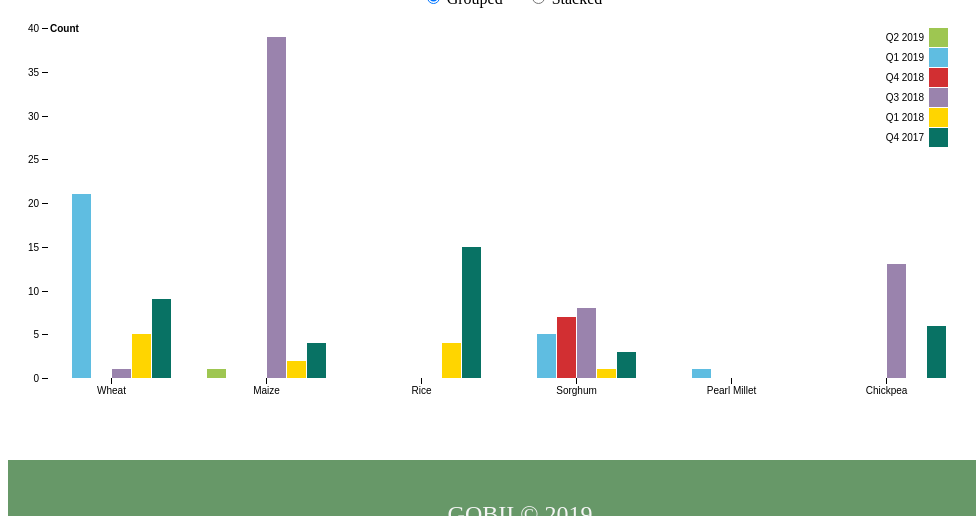
D3 v4 page, settled after 480 driven frames (8 s of simulated time); the page loaded 1 data file(s).


    
      var svg = d3.select("svg"),
        margin = {top: 20, right: 20, bottom: 130, left: 40},
        width = +svg.attr("width") - margin.left - margin.right,
        height = +svg.attr("height") - margin.top - margin.bottom,
        g = svg.append("g").attr("transform", "translate(" + margin.left + "," + margin.top + ")");
    
      var x0 = d3.scaleBand()
      .rangeRound([0, width])
      .paddingInner(0.2);
    
      var x1 = d3.scaleBand()
      .padding(0.05);
    
      console.log(x0);
      console.log(x1);

      var y = d3.scaleLinear()
      .rangeRound([height, 0]);
    
      var z = d3.scaleOrdinal()
      .range(["#9EC651", "#5FBDE1", "#D22F32", "#9a83ad", "#ffd500", "#087264"]);
    
      //d3.csv('data4.csv', (error, data) => {
    d3.csv('crop.csv', (error, data) => {
    
        if (error) throw error;
    
        // Nest stock values by symbol.
        var dataByYear = d3.nest()
          .key(d => { return d.symbol; })
          .key(d => { return d.date; })
           
            .rollup(v => {
              //return d3.sum(v, d => { return d.price; });
              return v.length;
            })
            .entries(data);
    
   console.log(dataByYear);
    
        dataByYear.forEach( y => {
    
          y.year = y.key;
          delete y.key;
    
          y.values.forEach(d => {
            d.symbol = d.key;
            d.sum_price = +d.value;
            delete d.key;
            delete d.value;
          });
    
          y.values.sort( (a, b) => {
            return b.sum_price - a.sum_price;
          });
    
        });
    //console.log(dataByYear);
    
      //symbolList = dataByYear[0].values.map(d => { return d.symbol; });
       // symbolList = ["2019Q2", "2019Q1", "2018Q4", "2018Q3", "2018Q2", "2018Q1", "2017Q4", "2017Q3", "2017Q2", "2017Q1"];
       symbolList = ["Q2 2019", "Q1 2019", "Q4 2018", "Q3 2018", "Q1 2018", "Q4 2017"];
    
        let yearList = dataByYear.map(d => { return d.year; });
    
        x0.domain(yearList);
        x1.domain(symbolList).rangeRound([0, x0.bandwidth()]);
        y.domain([0, d3.max(dataByYear, d => {return d3.max(d.values, el => { return el.sum_price; }); })]).nice();
        z.domain(symbolList);
    
        var year = g.append("g")
        .selectAll("g")
        .data(dataByYear)
        .enter().append("g")
        .attr("transform", d => { return "translate(" + x0(d.year) + ",0)"; })
    
        var rect = year.selectAll("rect")
        .data( d => { return d.values; })
        .enter().append("rect")
        .attr("y", height)
        .attr("width", x0.bandwidth())
        .attr("height", 0);
        /*.on("mouseover", function() { tooltip.style("display", null); })
        .on("mouseout", function() { tooltip.style("display", "none"); })
        .on("mousemove", function(d) {
          console.log(d.symbol);
          var xPosition = d3.mouse(this)[0] - 5;
          var yPosition = d3.mouse(this)[1] - 5;
          tooltip.attr("transform", "translate(" + xPosition + "," + yPosition + ")");
          tooltip.select("text").text(d.symbol-d.sum_price);
          });*/
        
    
        let drawGroupedBars = () => {
          rect.transition()
          .duration(500)
          .delay( (d, i) => { return i * 10; })
          .attr("x", d => { return x1(d.symbol); })
          .attr("y", d => { return y(d.sum_price); })
          .attr("width", x1.bandwidth())
          .attr("height", d => { return height - y(d.sum_price); })
          .attr("fill", d => { return z(d.symbol); });
    
        }
    
        let drawAxis = () => {
          g.append("g")
          .attr("class", "axis")
          .attr("transform", "translate(0," + height + ")")
          .call(d3.axisBottom(x0));
    
          g.append("g")
          .attr("class", "axis")
          .call(d3.axisLeft(y).ticks(null, "s"))
          .append("text")
          .attr("x", 2)
          .attr("y", y(y.ticks().pop()) + 0.5)
          .attr("dy", "0.32em")
          .attr("fill", "#000")
          .attr("font-weight", "bold")
          .attr("text-anchor", "start")
          .text("Count");
        }
    
        let drawLegend = (data) => {
          var legend = g.append("g")
          .attr("font-family", "sans-serif")
          .attr("font-size", 10)
          .attr("text-anchor", "end")
          .selectAll("g")
          .data(data)
          .enter().append("g")
          .attr("transform", (d, i) => { return "translate(0," + i * 20 + ")"; });
    
          legend.append("rect")
          .attr("x", width - 19)
          .attr("width", 19)
          .attr("height", 19)
          .attr("fill", z);
    
          legend.append("text")
          .attr("x", width - 24)
          .attr("y", 9.5)
          .attr("dy", "0.32em")
          .text( d => { return d; });
        }
    
        drawGroupedBars();
        drawAxis();
        drawLegend(symbolList);
    
        // Prep the tooltip bits, initial display is hidden
    var tooltip = svg.append("g")
      .attr("class", "tooltip")
      .style("display", "none");
        
    tooltip.append("rect")
      .attr("width", 30)
      .attr("height", 20)
      .attr("fill", "white")
      .style("opacity", 0.5);
    
    tooltip.append("text")
      .attr("x", 15)
      .attr("dy", "1.2em")
      .style("text-anchor", "middle")
      .attr("font-size", "12px")
      .attr("font-weight", "bold");
      d3.selectAll("input").on("change", change);

var timeout = setTimeout( () => {
  d3.select("input[value=\"grouped\"]").property("checked", true).each(change);
}, 2000);

function change() {
  clearTimeout(timeout);
  if (this.value === "grouped") transitionGrouped();
  else transitionStacked();
}

function transitionGrouped() {

  rect.transition()
  .duration(500)
  .delay( (d, i) => { return i * 10; })
  .attr("x", d => { return x1(d.symbol); })
  .attr("width", x1.bandwidth())
  .transition()
  .attr("y", d => { return y(d.sum_price); })
  .attr("height", d => { return height - y(d.sum_price); });
}

function transitionStacked() {

  rect.transition()
  .duration(500)
  .delay( (d, i) => { return i * 10; })
  .attr("y", d => { return y(d.sum_price); })
  .attr("height", d => { return height - y(d.sum_price); })
  .transition()
  .attr("x", d => { return x0(d.symbol); })
  .attr("width", x0.bandwidth());
}

   });
    
// ── data_loader.js

$(document).ready(function(){
    
     
    //checked and unchecked the radio button             
    //if clicked the historical data, set the date sent by vendor to N/A
    $('#otherC').hide();
    $('#otherI').hide();
/*
     $('input[type=radio]').click(function(){
        if (this.previous) {
            this.checked = false;
        }
        this.previous = this.checked;
    }); 
  */


$('input[type="radio"]').click(function(){
    var $radio = $(this);

    // if this was previously checked
    if ($radio.data('waschecked') == true)
    {
        $radio.prop('checked', false);
        $radio.data('waschecked', false);
    }
    else
        $radio.data('waschecked', true);

    // remove was checked from other radios
    $radio.siblings('input[type="radio"]').data('waschecked', false);
});

    $(function() {
        $('input[name="crop"]').on('click', function() {
            if ($(this).val() == 'otherCrop') {
                $('#otherC').show();
            }
            else {
                $('#otherC').hide();
            }
        });
    });
    $(function() {
        $('input[name="institution"]').on('click', function() {
            if ($(this).val() == 'otherInstitution') {
                $('#otherI').show();
            }
            else {
                $('#otherI').hide();
            }
        });
    });

    $("#datasetstatus2").on("click", function(){
        $('input[name=datevendor]').val('N/A');
    });

    $("#datasetstatus1").on("click", function(){
        $('input[name=datevendor]').val('');
    });

    /*
    $('#result').click(function(){
        if (! validateform()) {
            $("#error").html("Please choose the crop!");
            $('#myModal').modal("show");
            return false;
        }
        return true;
    })
*/


});

function validateform(){
    var goodForm = true; //default is form is fine
    //check radio crop

    var radio_crop = document.getElementsByName('crop');
    if(!(radio_crop[0].checked
        || radio_crop[1].checked 
        || radio_crop[2].checked
        || radio_crop[3].checked
        || radio_crop[4].checked 
        || radio_crop[5].checked
        || radio_crop[6].checked
        || radio_crop[7].checked
    )){
        //if not, add the .error class/style
        //radio_crop[0].previousElementSibling.classList.add("error");
        //goodForm = false;
        alert("Please choose the crop!");
        //$("#error").html("Please choose the crop!");
        //$('#myModal').modal("show");
        return false;
    } else {
        //remove the class if it is ok, need this if user submits again
        //radio_crop[0].previousElementSibling.classList.remove("error");
       //}
        if (radio_crop[7].checked) {
            var othercrop = document.myform.othercrop.value; 
            if (othercrop==null || othercrop==""){  
                alert("Please enter other crop name!");  
            return false; 
            }
        //alert user on error, and return form validation status
        //if(!goodForm) alert("Please check the options highlighted in red")
        //return goodForm;
        } 
    }
    //check the institution
    var radio_institution = document.getElementsByName('institution');
    if(!(radio_institution[0].checked
        || radio_institution[1].checked 
        || radio_institution[2].checked
        || radio_institution[3].checked    
    )){
        alert("Please choose the institution!");
        return false;
    }else {
        if (radio_institution[3].checked) {
            var otherinstitution = document.myform.otherinstitution.value; 
            if (otherinstitution==null || otherinstitution==""){  
                alert("Please enter other institution name!");  
                return false; 
            }
        }
    }
    //check the environment
    var radio_environment = document.getElementsByName('environment');
    if(!(radio_environment[0].checked
        || radio_environment[1].checked 
        || radio_environment[2].checked
        || radio_environment[3].checked    
    )){
        alert("Please choose the environment!");
        return false;
    }             

    //check the release version
    var version = document.myform.version.value; 
    if (version==null || version==""){  
        alert("Please enter the release version!");  
        return false; 
    } 
    //check the project name
    var projectN = document.myform.projectN.value; 
    if (projectN==null || projectN==""){  
        alert("Please enter the project name!");  
        return false;
    } 
    //check the experiment name
    var experimentN = document.myform.experimentN.value; 
    if (experimentN==null || experimentN==""){  
        alert("Please enter the experiment name!");  
        return false;
    } 
    //check the dataset name
    var datasetN = document.myform.datasetN.value; 
    if (datasetN==null || datasetN==""){  
        alert("Please enter the dataset name!");  
        return false;
    } 
    //check the dataset status
    var radio_datasetstatus = document.getElementsByName('datasetstatus');
    if(!(radio_datasetstatus[0].checked
        || radio_datasetstatus[1].checked    
    )){
        alert("Please choose the dataset status!");
        return false;
    } 
    //check the number samples
    var numS = document.myform.Nsamples.value;
    if (numS == null || numS == ""){  
        alert("Please enter the number of the samples!"); 
        return false; 
    } else if(isNaN(numS)){
        alert("Enter Numeric value only");
        return false;
        }
    //check the number markers                   
    var numM = document.myform.Nmarkers.value;
    if (numM == null || numM == ""){  
        alert("Please enter the number of the markers!");
        return false;  
    } else if(isNaN(numM)){
        alert("Enter Numeric value only");
        return false;
        } 
    //check the dataset matrix loaded  
    var radio_dml = document.getElementsByName('dml');
    if(!(radio_dml[0].checked
        || radio_dml[1].checked   
        )){
            alert("Please choose yes or no!");
            return false;
        }  
    //check the matrix size
    var matrixsize = document.myform.matrixsize.value;
    if (matrixsize == null || matrixsize == ""){  
        alert("Please enter the matrix size!");
        return false;  
    } else if(isNaN(matrixsize)){
        alert("Enter Numeric value only");
        return false;
        }    
     
        // check datevendor date
    var datevendor = document.myform.datevendor.value;
    m_datevendor = moment(datevendor);
    if (! m_datevendor.isValid()){
        alert("Please enter a valid date formate (mm/dd/yyyy)"); 
        return false;
    }
    
    /*datematrixl
    var datematrixl = document.myform.datematrixl.value;
    m_datematrixl = moment(datematrixl);
    if (! m_datematrixl.isValid()){
        alert("Please enter a valid date formate (mm/dd/yyyy)"); 
        return false;
    }*/

    //check the first name
    var fname = document.myform.fname.value; 
    if (fname==null || fname==""){  
        alert("Please enter your first name!");  
        return false;
    } 
     //check the last name
     var lname = document.myform.lname.value; 
    if (lname==null || lname==""){  
        alert("Please enter your last name!");  
        return false;
    }    

      // datesubmitted
    var datesubmitted = document.myform.datesubmitted.value;
    m_datesubmitted = moment(datesubmitted);
    if (! m_datesubmitted.isValid()){
        alert("Please enter a valid date formate (mm/dd/yyyy)"); 
        return false;
    }
            
}        
                

### data: crop.csv
symbol, date, price
Wheat, Q4 2017, 1
Wheat, Q4 2017, 1
Wheat, Q4 2017, 1
Wheat, Q4 2017, 1
Wheat, Q4 2017, 1
Wheat, Q4 2017, 1
Wheat, Q4 2017, 1
Wheat, Q1 2018, 1
Wheat, Q1 2018, 1
Wheat, Q1 2018, 1
Wheat, Q1 2018, 1
Wheat, Q4 2017, 1
Wheat, Q4 2017, 1
Wheat, Q1 2018, 1
Wheat, Q3 2018, 1
Wheat, Q1 2019, 1
Wheat, Q1 2019, 1
Wheat, Q1 2019, 1
Wheat, Q1 2019, 1
Wheat, Q1 2019, 1
Wheat, Q1 2019, 1
Wheat, Q1 2019, 1
Wheat, Q1 2019, 1
Wheat, Q1 2019, 1
Wheat, Q1 2019, 1
Wheat, Q1 2019, 1
Wheat, Q1 2019, 1
Wheat, Q1 2019, 1
Wheat, Q1 2019, 1
Wheat, Q1 2019, 1
Wheat, Q1 2019, 1
Wheat, Q1 2019, 1
Wheat, Q1 2019, 1
Wheat, Q1 2019, 1
Wheat, Q1 2019, 1
Wheat, Q1 2019, 1
Maize, Q3 2018, 1
Maize, Q3 2018, 1
Maize, Q3 2018, 1
Maize, Q3 2018, 1
Maize, Q3 2018, 1
Maize, Q3 2018, 1
Maize, Q3 2018, 1
Maize, Q3 2018, 1
Maize, Q3 2018, 1
Maize, Q3 2018, 1
Maize, Q3 2018, 1
Maize, Q3 2018, 1
Maize, Q3 2018, 1
Maize, Q3 2018, 1
Maize, Q3 2018, 1
Maize, Q3 2018, 1
Maize, Q3 2018, 1
Maize, Q3 2018, 1
Maize, Q3 2018, 1
Maize, Q3 2018, 1
Maize, Q3 2018, 1
Maize, Q3 2018, 1
Maize, Q3 2018, 1
Maize, Q3 2018, 1
... 85 more rows